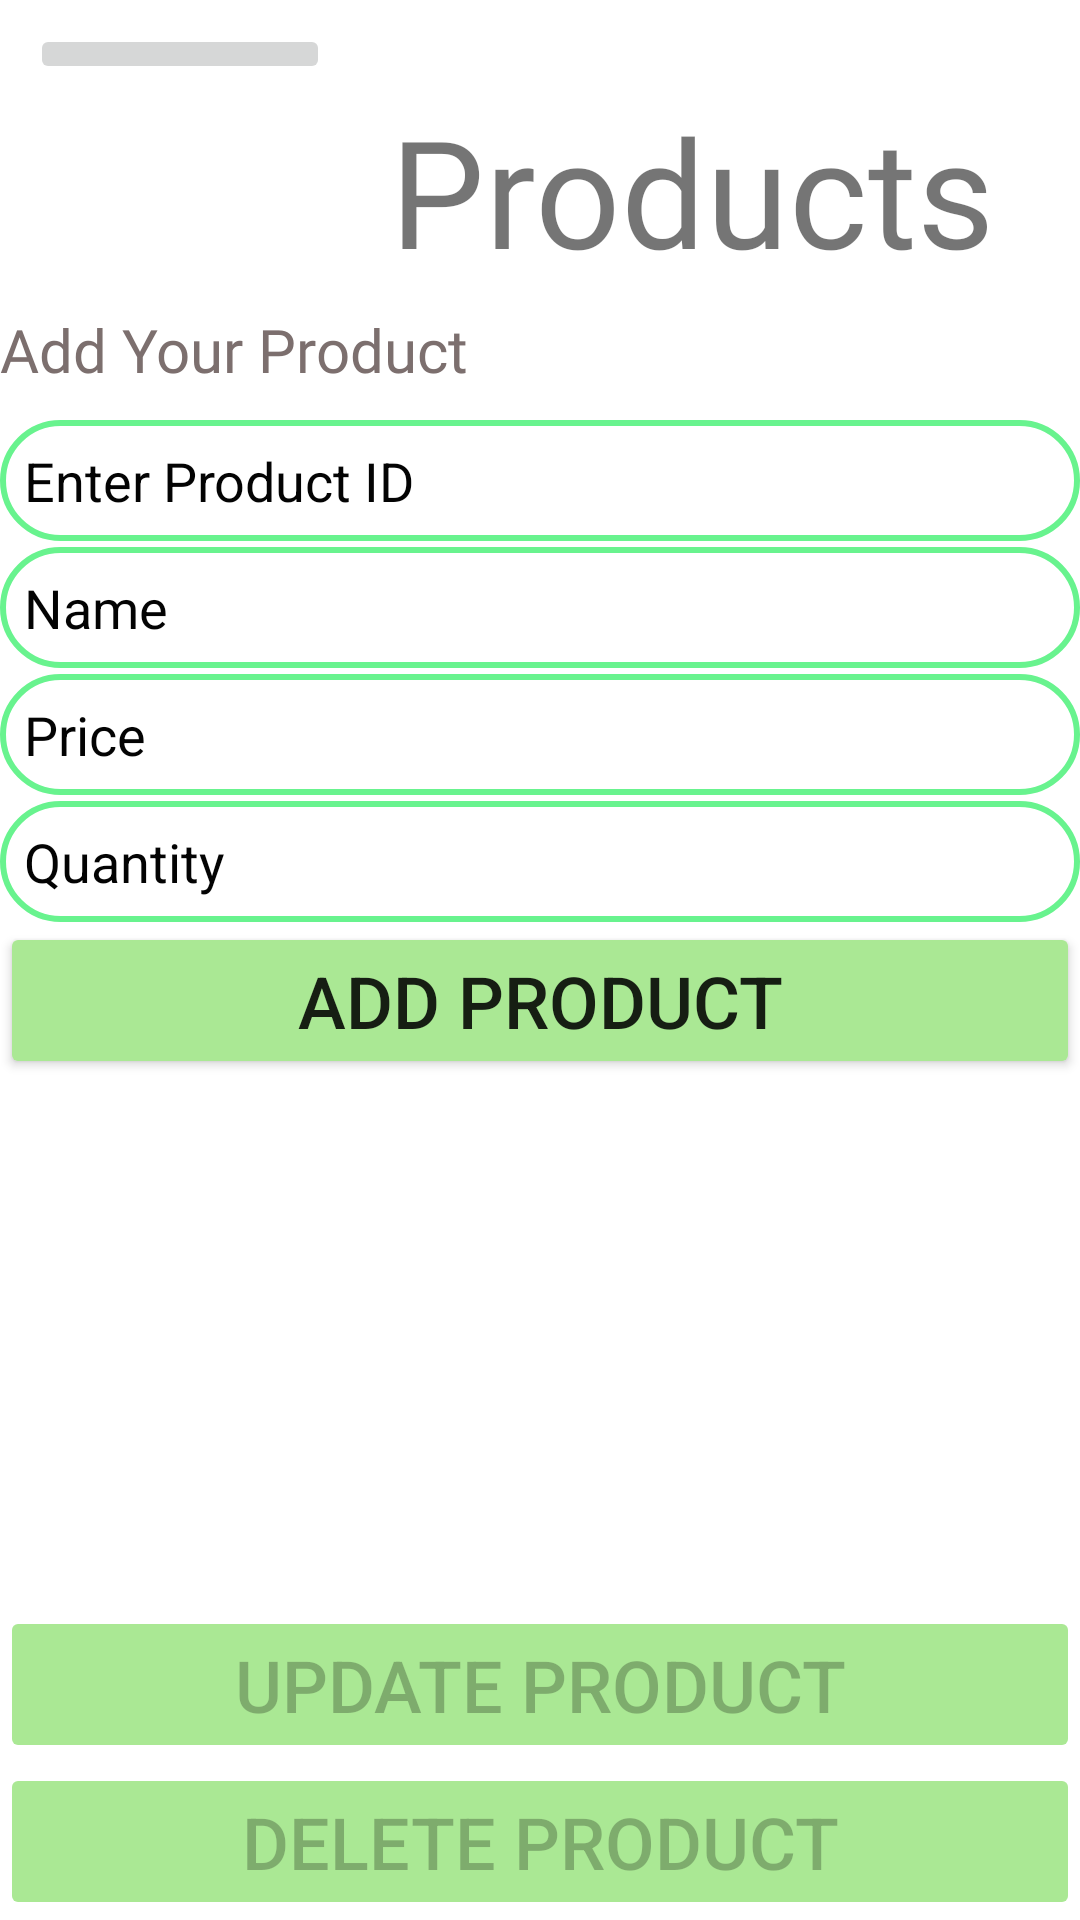

The Android layout XML behind this screen, and the referenced resources:
<!-- AndroidManifest.xml: application theme Theme.Farmy -->
<!-- res/layout/activity_grocery.xml -->
<?xml version="1.0" encoding="utf-8"?>
<LinearLayout xmlns:android="http://schemas.android.com/apk/res/android"
    xmlns:tools="http://schemas.android.com/tools"
    android:layout_width="match_parent"
    android:layout_height="match_parent"
    xmlns:app="http://schemas.android.com/apk/res-auto"
    android:orientation="vertical"
    tools:context=".Grocery">

    <LinearLayout
        android:layout_width="match_parent"
        android:layout_height="103dp"
        android:orientation="horizontal">

        <ImageButton
            android:id="@+id/logo_login"
            android:layout_width="200dp"
            android:layout_height="wrap_content"
            android:layout_marginStart="10dp"
            android:layout_marginTop="8dp"
            android:layout_marginEnd="20dp"
            android:layout_weight="1"
            android:baselineAligned="false"
            android:scaleType="centerCrop"
            app:layout_constraintEnd_toEndOf="parent"
            app:layout_constraintStart_toEndOf="@+id/c_name_l"
            app:layout_constraintTop_toTopOf="parent"
            app:srcCompat="@drawable/logo1" />

        <TextView
            android:id="@+id/City"
            android:layout_width="230dp"
            android:layout_height="58dp"
            android:layout_marginTop="30sp"
            android:fontFamily="@font/cherry_swash"
            android:gravity="left"
            android:text="@string/product"
            android:textSize="50sp" />
    </LinearLayout>

    <TextView
        android:id="@+id/textView"
        android:layout_width="match_parent"
        android:layout_height="wrap_content"
        android:fontFamily="@font/adamina"
        android:text="@string/product_add"
        android:textColor="@color/product_details"
        android:textSize="@dimen/product_details" />

    <EditText
        android:id="@+id/idEditText"
        android:layout_width="match_parent"
        android:layout_height="wrap_content"
        android:layout_marginTop="10dp"
        android:background="@drawable/lavender_border"
        android:hint="@string/product_id"
        android:imeOptions="actionDone"
        android:inputType="number"
        android:padding="8dp"
        android:textColor="@color/product_add"
        android:textColorHint="@color/product_add" />


    <EditText
        android:id="@+id/nameEditText"
        android:layout_width="match_parent"
        android:layout_height="wrap_content"
        android:layout_marginTop="@dimen/margintop_product"
        android:background="@drawable/lavender_border"
        android:hint="@string/name"
        android:padding="8dp"
        android:textColor="@color/product_add"
        android:textColorHint="@color/product_add" />

    <EditText
        android:id="@+id/priceEditText"
        android:layout_width="match_parent"
        android:layout_height="wrap_content"
        android:layout_marginTop="@dimen/margintop_product"
        android:background="@drawable/lavender_border"
        android:hint="@string/price_add"
        android:inputType="numberDecimal"
        android:padding="8dp"
        android:textColor="@color/product_add"
        android:textColorHint="@color/product_add" />

    <EditText
        android:id="@+id/quantityEditText"
        android:layout_width="match_parent"
        android:layout_height="wrap_content"
        android:layout_marginTop="@dimen/margintop_product"
        android:background="@drawable/lavender_border"
        android:hint="@string/quantity"
        android:inputType="number"
        android:padding="8dp"
        android:textColor="@color/product_add"
        android:textColorHint="@color/product_add" />

    <Button
        android:id="@+id/addButton"
        android:layout_width="match_parent"
        android:layout_height="wrap_content"
        android:backgroundTint="@color/login_bc"
        android:onClick="@string/add_item"
        android:text="@string/addbtn"
        android:textSize="@dimen/login"
        app:cornerRadius="30dp" />

    <ListView
        android:id="@+id/productsListView"
        android:layout_width="match_parent"
        android:layout_height="183dp"
        android:layout_weight="1" />

    <Button
        android:id="@+id/updateButton"
        android:layout_width="match_parent"
        android:layout_height="wrap_content"
        android:backgroundTint="@color/login_bc"
        android:enabled="false"
        android:text="@string/update_product"
        android:textSize="@dimen/login"
        app:cornerRadius="30dp" />

    <Button
        android:id="@+id/deleteButton"
        android:layout_width="match_parent"
        android:layout_height="wrap_content"
        android:backgroundTint="@color/login_bc"
        android:enabled="false"
        android:text="@string/delete_product"
        android:textSize="@dimen/login"
        app:cornerRadius="30dp" />

</LinearLayout>
<!-- resources referenced by this layout -->
<resources>
  <color name="login_bc">#AAE894</color>
  <color name="product_add">#030303</color>
  <color name="product_details">#7C6F6E</color>
  <dimen name="login">24sp</dimen>
  <dimen name="margintop_product">2dp</dimen>
  <dimen name="product_details">20sp</dimen>
  <!-- drawable lavender_border (drawable) -->
  <?xml version="1.0" encoding="utf-8"?>
  <shape xmlns:android="http://schemas.android.com/apk/res/android"
      android:shape="rectangle">
      <corners
          android:radius="20dp"/>
      <stroke
          android:color="@color/border"
          android:width="2dp"/>
      <solid
          android:color="@color/white"/>
  </shape>
  <string name="add_item">Add more Items</string>
  <string name="addbtn">Add Product</string>
  <string name="delete_product">Delete Product</string>
  <string name="name">Name</string>
  <string name="price_add">Price</string>
  <string name="product">Products</string>
  <string name="product_add">Add Your Product</string>
  <string name="product_id">Enter Product ID</string>
  <string name="quantity">Quantity</string>
  <string name="update_product">Update Product</string>
  <style name="Theme.Farmy" parent="Theme.MaterialComponents.DayNight.NoActionBar">
          
          <item name="colorPrimary">@color/border</item>
          <item name="colorPrimaryVariant">@color/border</item>
          <item name="colorOnPrimary">@color/white</item>
          
          <item name="colorSecondary">@color/teal_200</item>
          <item name="colorSecondaryVariant">@color/teal_700</item>
          <item name="colorOnSecondary">@color/black</item>
          
          <item name="android:statusBarColor">?attr/colorPrimaryVariant</item>
          
      </style>
  <color name="border">#68F38E</color>
  <color name="white">#FFFFFFFF</color>
  <color name="teal_200">#FF03DAC5</color>
  <color name="teal_700">#FF018786</color>
  <color name="black">#FF000000</color>
</resources>
